The GitHub repository TieuLenh/identifying_fruit_ripeness contains a labelled image folder "dataset_processed" with 6 categories: cachua chin tot, cachua xanh tot, chuoi chin tot, chuoi xanh tot, tao chin tot, tao xanh tot. Examples follow, each with its label.

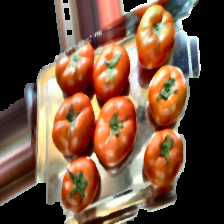
Label: cachua chin tot

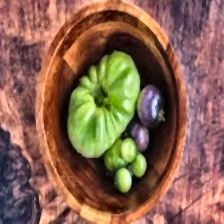
Label: cachua xanh tot

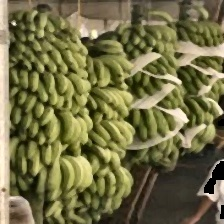
Label: chuoi xanh tot

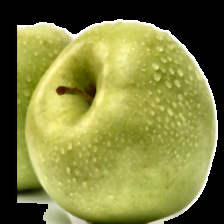
Label: tao xanh tot

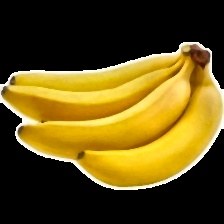
Label: chuoi chin tot

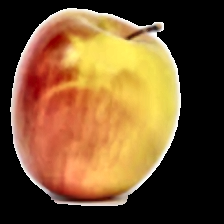
Label: tao chin tot
